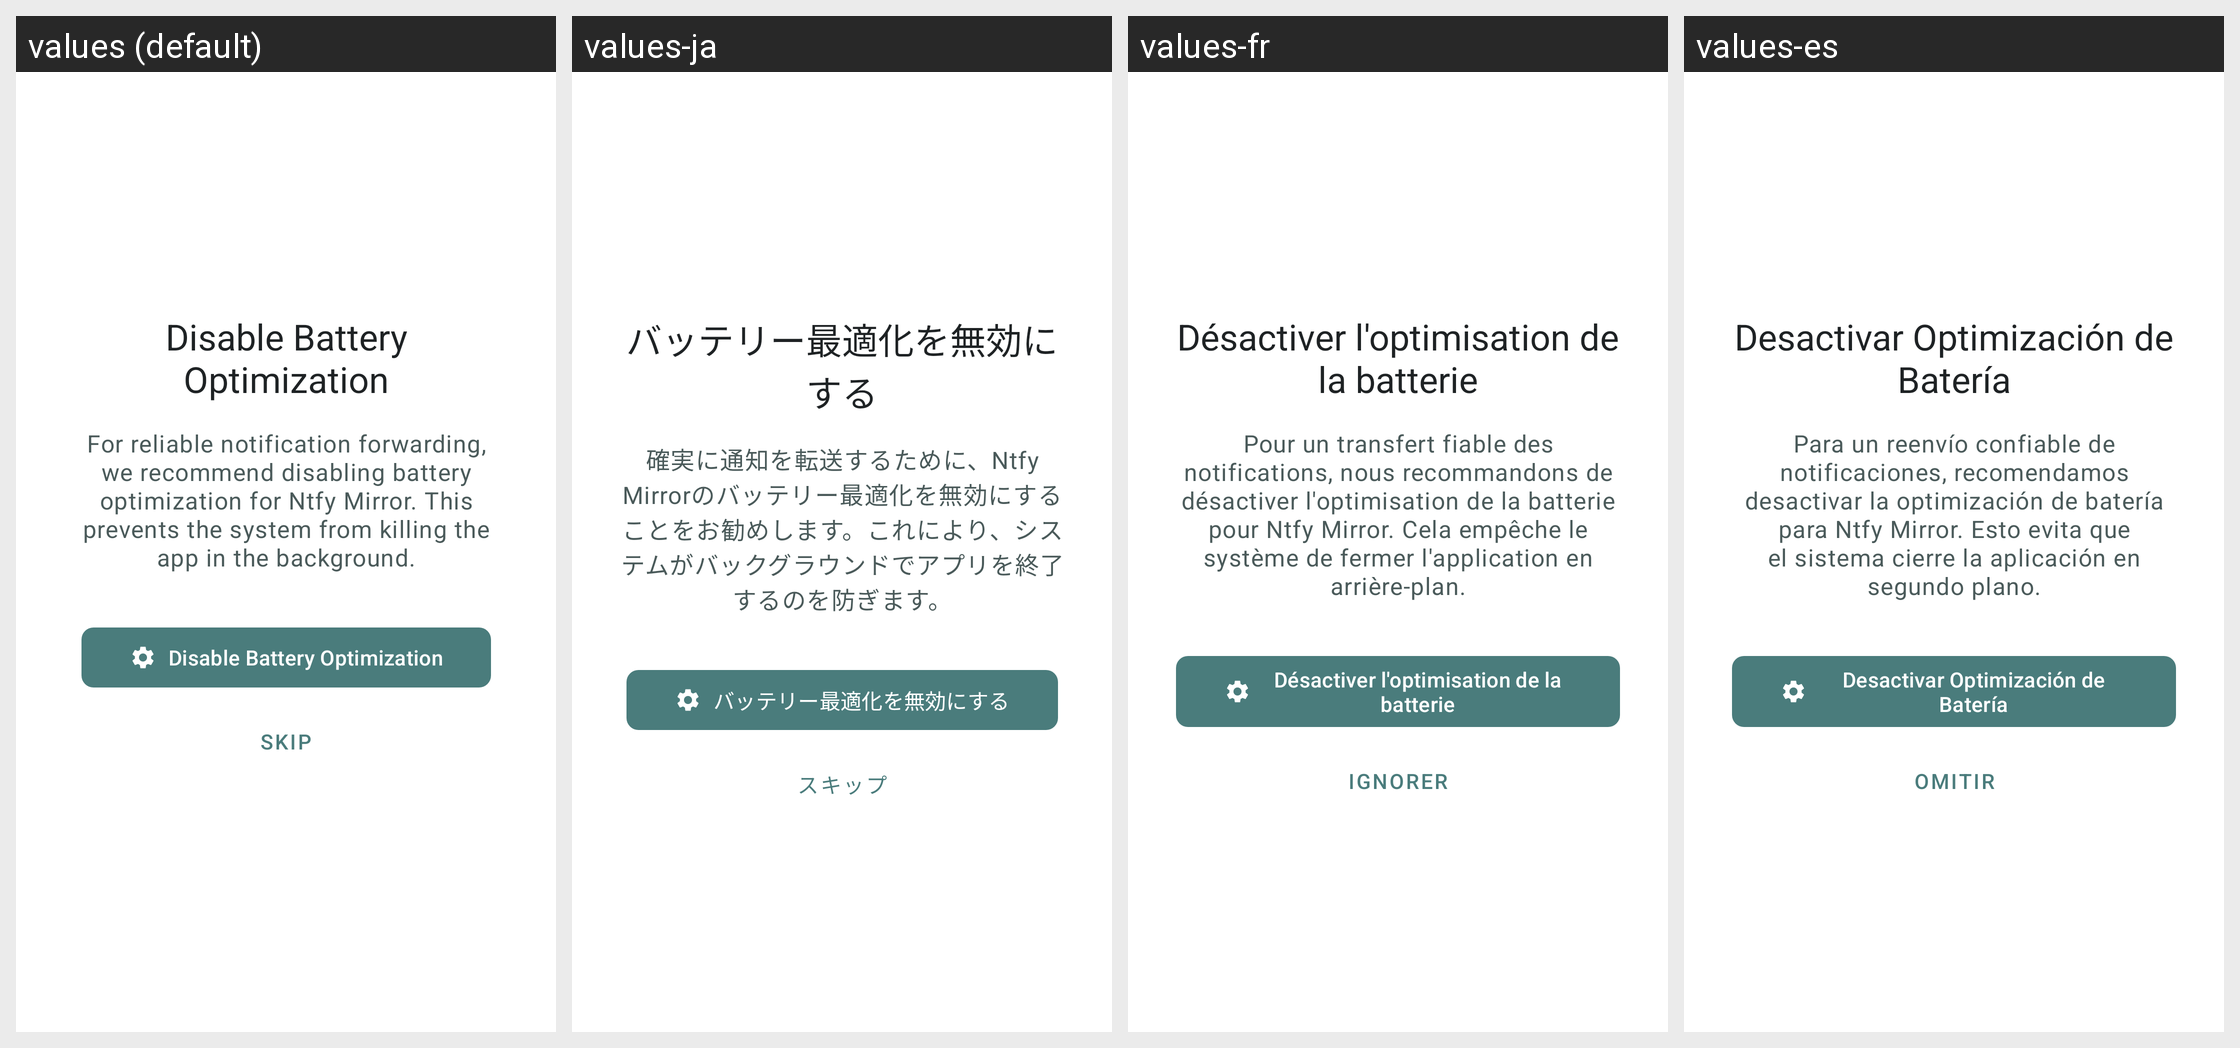

The Android screen above is rendered under several locales of the same app. Produce the string resources it draws, with the default and per-locale values.
Android screen res/layout/dialog_battery_optimization.xml rendered under 4 locales, left to right: values (default), values-ja, values-fr, values-es. Device: Nexus 5 (rendered at 1080×1920; each locale shown at half size, 540×960, under a caption strip naming it); theme Theme.NtfyMirror.
Other locales in the repository, not shown: values-ar, values-de, values-hi, values-it, values-ko, values-pt, values-ru, values-zh-rCN, values-zh-rTW.
Strings drawn on this screen, with the default value and each locale's value (text and hints the layout hard-codes, and strings that could not be matched under every locale, appear in the picture but are not listed):

battery_optimization_title
  values: Disable Battery Optimization
  values-ja: バッテリー最適化を無効にする
  values-fr: Désactiver l'optimisation de la batterie
  values-es: Desactivar Optimización de Batería

battery_optimization_description
  values: For reliable notification forwarding, we recommend disabling battery optimization for Ntfy Mirror. This prevents the system from killing the app in the background.
  values-ja: 確実に通知を転送するために、Ntfy Mirrorのバッテリー最適化を無効にすることをお勧めします。これにより、システムがバックグラウンドでアプリを終了するのを防ぎます。
  values-fr: Pour un transfert fiable des notifications, nous recommandons de désactiver l'optimisation de la batterie pour Ntfy Mirror. Cela empêche le système de fermer l'application en arrière-plan.
  values-es: Para un reenvío confiable de notificaciones, recomendamos desactivar la optimización de batería para Ntfy Mirror. Esto evita que el sistema cierre la aplicación en segundo plano.

open_battery_settings
  values: Disable Battery Optimization
  values-ja: バッテリー最適化を無効にする
  values-fr: Désactiver l'optimisation de la batterie
  values-es: Desactivar Optimización de Batería

skip
  values: Skip
  values-ja: スキップ
  values-fr: Ignorer
  values-es: Omitir
